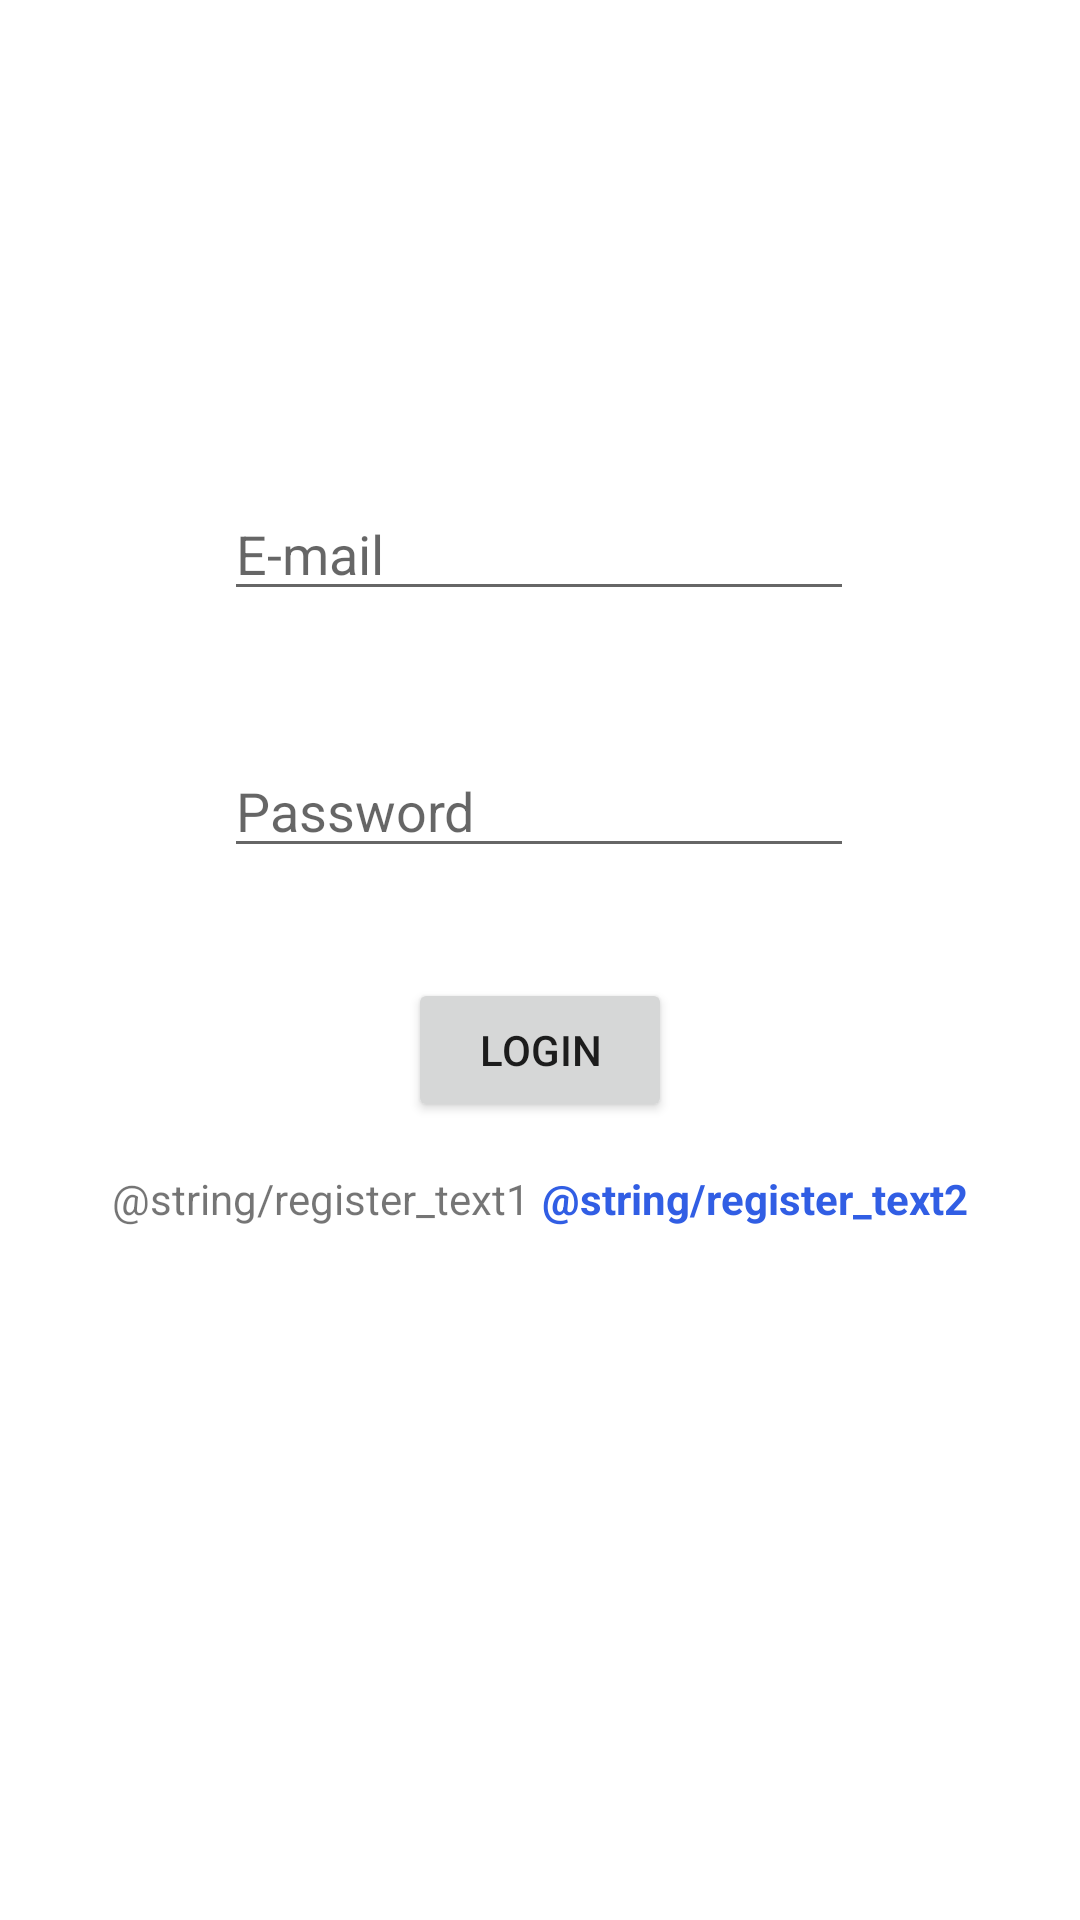

Write the Android layout XML for this screen, with the resource values it uses.
<!-- AndroidManifest.xml: application theme Theme.MobileBoxingVR -->
<!-- res/layout/activity_login.xml -->
<?xml version="1.0" encoding="utf-8"?>
<androidx.constraintlayout.widget.ConstraintLayout xmlns:android="http://schemas.android.com/apk/res/android"
    xmlns:app="http://schemas.android.com/apk/res-auto"
    xmlns:tools="http://schemas.android.com/tools"
    android:layout_width="match_parent"
    android:layout_height="match_parent"
    tools:context=".ui.login.LoginActivity">

    <EditText
        android:id="@+id/etEmail"
        android:layout_width="wrap_content"
        android:layout_height="wrap_content"
        android:ems="10"
        android:inputType="textEmailAddress"
        android:hint="E-mail"
        app:layout_constraintBottom_toBottomOf="parent"
        app:layout_constraintEnd_toEndOf="parent"
        app:layout_constraintHorizontal_bias="0.497"
        app:layout_constraintStart_toStartOf="parent"
        app:layout_constraintTop_toTopOf="parent"
        app:layout_constraintVertical_bias="0.271" />

    <EditText
        android:id="@+id/etPassword"
        android:layout_width="wrap_content"
        android:layout_height="wrap_content"
        android:ems="10"
        android:hint="Password"
        android:inputType="textPassword"
        app:layout_constraintBottom_toBottomOf="parent"
        app:layout_constraintEnd_toEndOf="parent"
        app:layout_constraintHorizontal_bias="0.497"
        app:layout_constraintStart_toStartOf="parent"
        app:layout_constraintTop_toBottomOf="@+id/etEmail"
        app:layout_constraintVertical_bias="0.112" />

    <Button
        android:id="@+id/btnRegister"
        android:layout_width="wrap_content"
        android:layout_height="wrap_content"
        android:text="Login"
        android:onClick="onLoginClick"
        app:layout_constraintBottom_toBottomOf="parent"
        app:layout_constraintEnd_toEndOf="parent"
        app:layout_constraintStart_toStartOf="parent"
        app:layout_constraintTop_toBottomOf="@+id/etPassword"
        app:layout_constraintVertical_bias="0.121" />

    <androidx.constraintlayout.widget.ConstraintLayout
        android:layout_width="wrap_content"
        android:layout_height="wrap_content"
        android:layout_marginTop="16dp"
        app:layout_constraintEnd_toEndOf="parent"
        app:layout_constraintStart_toStartOf="parent"
        app:layout_constraintTop_toBottomOf="@+id/btnRegister">

        <TextView
            android:id="@+id/tvRegister"
            android:layout_width="wrap_content"
            android:layout_height="wrap_content"
            android:text="@string/register_text1"
            app:layout_constraintBottom_toBottomOf="parent"
            app:layout_constraintEnd_toEndOf="parent"
            app:layout_constraintHorizontal_bias="0.0"
            app:layout_constraintStart_toStartOf="parent"
            app:layout_constraintTop_toTopOf="parent"
            app:layout_constraintVertical_bias="0.0" />

        <TextView
            android:layout_width="wrap_content"
            android:layout_height="wrap_content"
            android:layout_marginStart="4dp"
            android:onClick="onRegisterClick"
            android:text="@string/register_text2"
            android:textColor="#315EE4"
            android:textStyle="bold"
            app:layout_constraintBottom_toBottomOf="@+id/tvRegister"
            app:layout_constraintStart_toEndOf="@+id/tvRegister"
            app:layout_constraintTop_toTopOf="@+id/tvRegister"
            app:layout_constraintVertical_bias="0.0" />

    </androidx.constraintlayout.widget.ConstraintLayout>

</androidx.constraintlayout.widget.ConstraintLayout>
<!-- resources referenced by this layout -->
<resources>
  <style name="Theme.MobileBoxingVR" parent="Theme.MaterialComponents.DayNight.DarkActionBar">
          
          <item name="colorPrimary">@color/purple_500</item>
          <item name="colorPrimaryVariant">@color/purple_700</item>
          <item name="colorOnPrimary">@color/white</item>
          
          <item name="colorSecondary">@color/teal_200</item>
          <item name="colorSecondaryVariant">@color/teal_700</item>
          <item name="colorOnSecondary">@color/black</item>
          
          <item name="android:statusBarColor" tools:targetApi="l">?attr/colorPrimaryVariant</item>
          
      </style>
  <color name="purple_500">#FF6200EE</color>
  <color name="purple_700">#FF3700B3</color>
  <color name="white">#FFFFFFFF</color>
  <color name="teal_200">#FF03DAC5</color>
  <color name="teal_700">#FF018786</color>
  <color name="black">#FF000000</color>
</resources>
